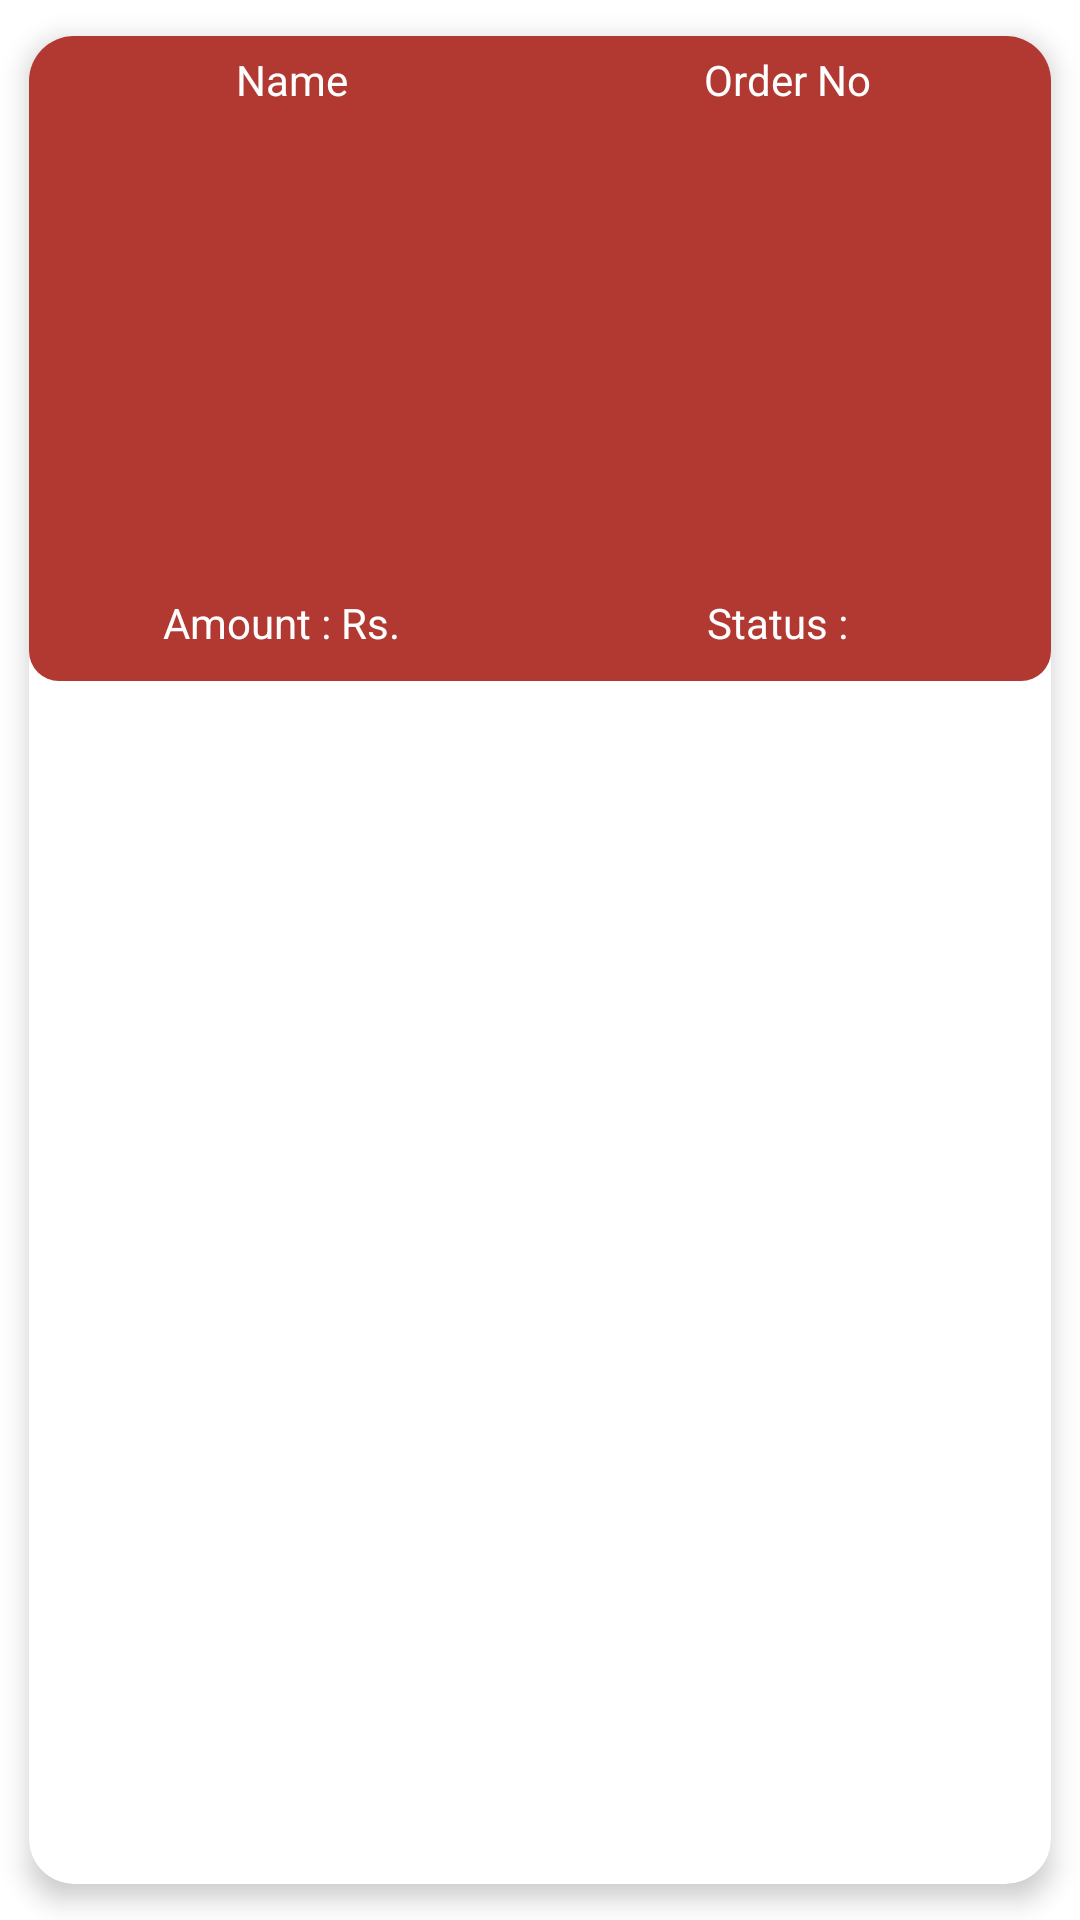

Produce the Android XML layout that renders to this screen, including the resource entries it uses.
<!-- AndroidManifest.xml: application theme AppThemeForMain -->
<!-- res/layout/order_history_row.xml -->
<?xml version="1.0" encoding="utf-8"?>
<android.support.v7.widget.CardView xmlns:android="http://schemas.android.com/apk/res/android"
    xmlns:app="http://schemas.android.com/apk/res-auto"
    android:layout_width="match_parent"
    android:layout_height="wrap_content"
    app:cardCornerRadius="15dp"
    app:cardElevation="5dp"
    app:cardUseCompatPadding="true">

    <LinearLayout xmlns:android="http://schemas.android.com/apk/res/android"
        android:layout_width="match_parent"
        android:layout_height="wrap_content"
        android:background="@drawable/button_style"
        android:orientation="vertical">

        <LinearLayout
            android:layout_width="match_parent"
            android:layout_height="wrap_content"
            android:weightSum="2">

            <LinearLayout
                android:layout_width="0dp"
                android:layout_height="wrap_content"
                android:layout_weight="1"
                android:gravity="center"
                android:orientation="vertical">

                <TextView
                    android:layout_width="wrap_content"
                    android:layout_height="wrap_content"
                    android:text="Name"
                    android:textColor="#ffffff" />

                <TextView
                    android:id="@+id/pending_user_name"
                    android:layout_width="wrap_content"
                    android:layout_height="wrap_content"
                    android:text=" "
                    android:textColor="#ffffff" />
            </LinearLayout>

            <LinearLayout
                android:layout_width="0dp"
                android:layout_height="wrap_content"
                android:layout_weight="1"
                android:gravity="center"
                android:orientation="vertical">

                <TextView
                    android:layout_width="wrap_content"
                    android:layout_height="wrap_content"
                    android:text="Order No"
                    android:textColor="#ffffff" />

                <TextView
                    android:id="@+id/pending_order_no"
                    android:layout_width="wrap_content"
                    android:layout_height="wrap_content"
                    android:text=" "
                    android:textColor="#ffffff" />
            </LinearLayout>
        </LinearLayout>

        <View
            android:layout_width="match_parent"
            android:layout_height="3dp"
            android:layout_margin="5dp"
            android:background="@drawable/view_style" />

        <android.support.v7.widget.RecyclerView
            android:id="@+id/pending_items_list"
            android:layout_width="match_parent"
            android:layout_height="112dp"
            android:layout_marginLeft="5dp"
            android:layout_marginRight="5dp">


        </android.support.v7.widget.RecyclerView>

        <View
            android:layout_width="match_parent"
            android:layout_height="3dp"
            android:layout_margin="5dp"
            android:background="@drawable/view_style" />

        <LinearLayout
            android:layout_width="match_parent"
            android:layout_height="wrap_content"
            android:weightSum="2">

            <LinearLayout
                android:layout_width="0dp"
                android:layout_height="wrap_content"
                android:layout_margin="5dp"
                android:layout_weight="1"
                android:gravity="center"
                android:orientation="horizontal">

                <TextView
                    android:layout_width="wrap_content"
                    android:layout_height="wrap_content"
                    android:text="Amount : Rs. "
                    android:textColor="#ffffff" />

                <TextView
                    android:id="@+id/pending_order_total"
                    android:layout_width="wrap_content"
                    android:layout_height="wrap_content"
                    android:text=" "
                    android:textColor="#ffffff" />
            </LinearLayout>

            <LinearLayout
                android:layout_width="0dp"
                android:layout_height="wrap_content"
                android:layout_margin="5dp"
                android:layout_weight="1"
                android:gravity="center"
                android:orientation="horizontal">

                <TextView
                    android:layout_width="wrap_content"
                    android:layout_height="wrap_content"
                    android:text="Status : "
                    android:textColor="#ffffff" />

                <TextView
                    android:id="@+id/order_status"
                    android:layout_width="wrap_content"
                    android:layout_height="wrap_content"
                    android:text=" "
                    android:textColor="#ffffff" />
            </LinearLayout>
        </LinearLayout>
    </LinearLayout>
</android.support.v7.widget.CardView>
<!-- resources referenced by this layout -->
<resources>
  <!-- drawable button_style (drawable) -->
  <?xml version="1.0" encoding="utf-8"?>
  <shape xmlns:android="http://schemas.android.com/apk/res/android">
      <corners android:radius="10dp"/>
      <solid android:color="@color/colorAccent"/>
      <padding android:bottom="5dp" android:left="5dp" android:right="5dp" android:top="5dp" />
  </shape>
  <!-- drawable view_style (drawable) -->
  <?xml version="1.0" encoding="utf-8"?>
  <shape xmlns:android="http://schemas.android.com/apk/res/android">
      <corners android:radius="10dp"/>
      <stroke android:color="#ffffff" android:width="3dp"/>
      <solid android:color="#ffffff"/>
      <padding android:bottom="5dp" android:left="5dp" android:right="5dp" android:top="5dp" />
  </shape>
  <style name="AppThemeForMain" parent="Theme.AppCompat.Light.DarkActionBar">
          
          <item name="colorPrimary">@color/colorPrimary</item>
          <item name="colorPrimaryDark">@color/colorPrimaryDark</item>
          <item name="colorAccent">@color/colorAccent</item>
          <item name="android:windowBackground">@drawable/launch_screen</item>
      </style>
  <color name="colorAccent">#b23932</color>
  <color name="colorPrimary">#f6ebd5</color>
  <color name="colorPrimaryDark">#d2c8b2</color>
</resources>
